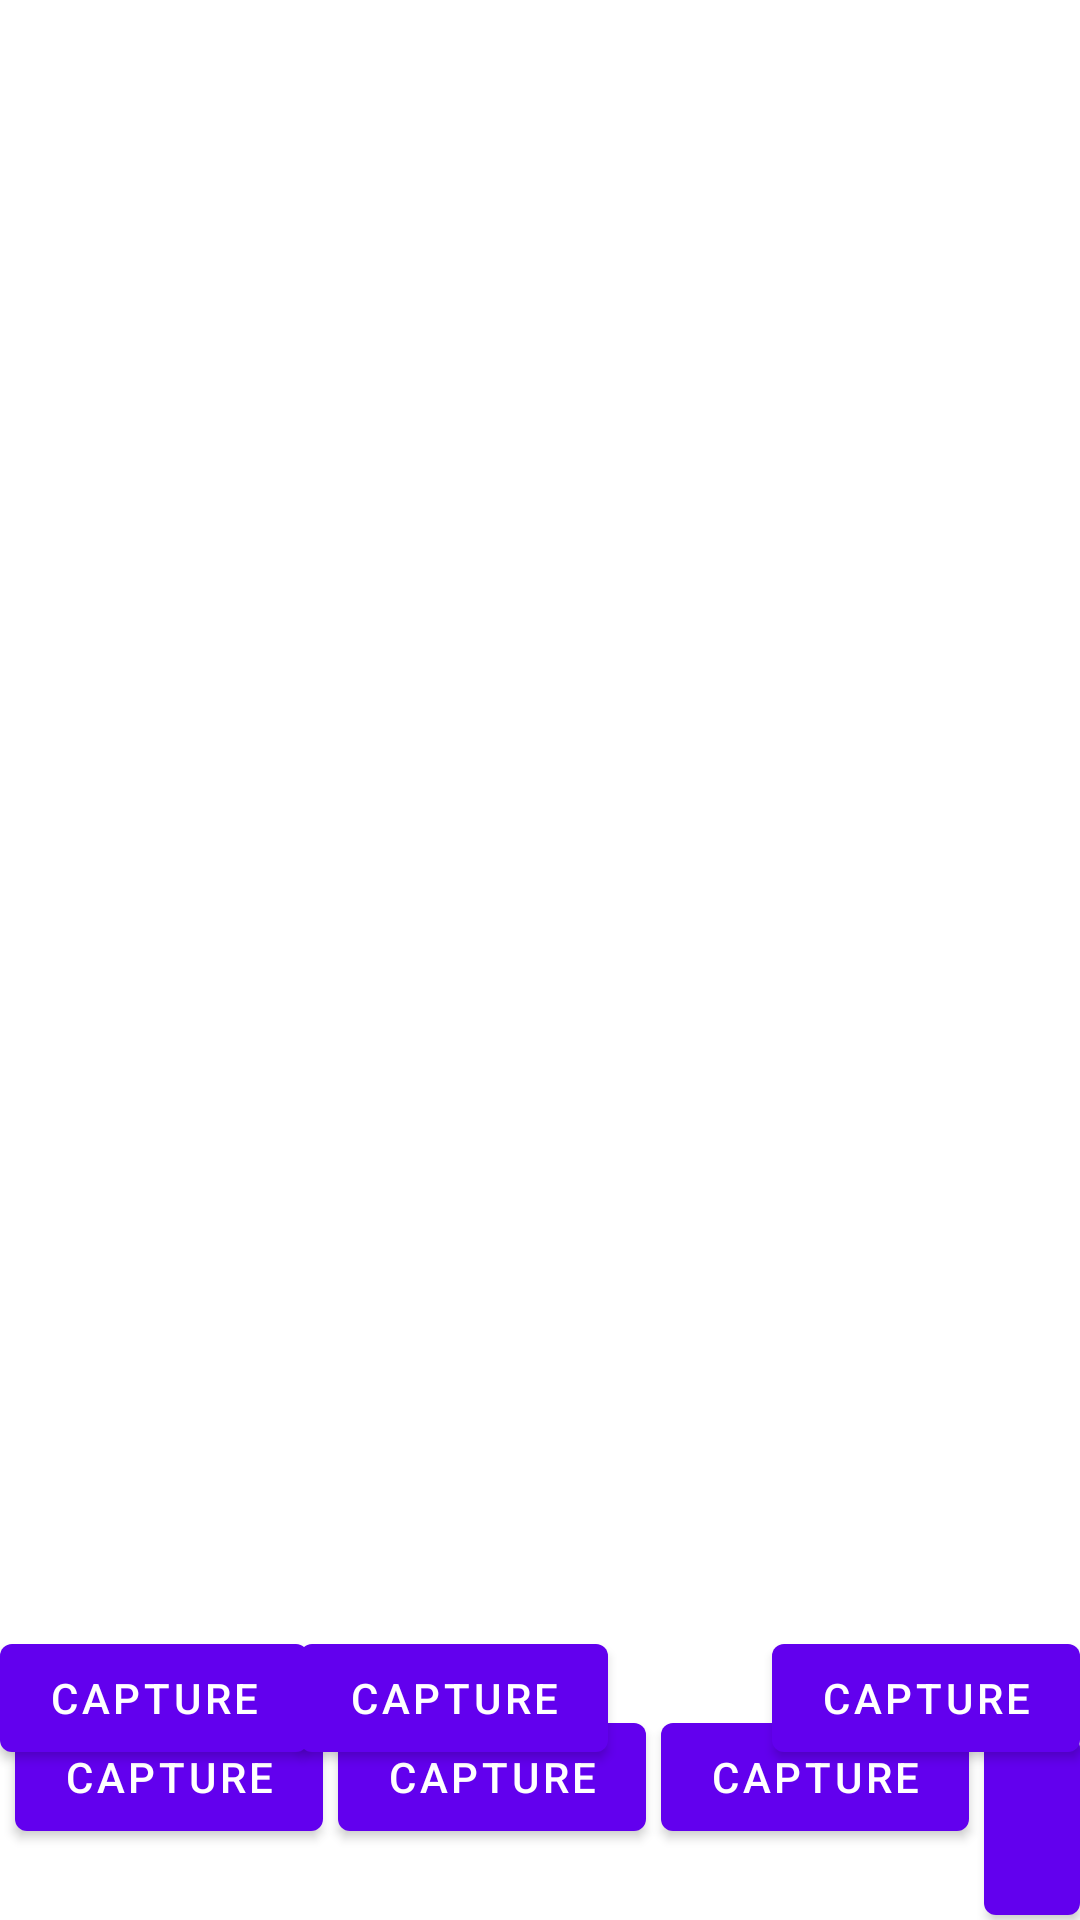

This screen was rendered from an Android layout file. Write that file and the resources it references.
<!-- AndroidManifest.xml: application theme Theme.Capture -->
<!-- res/layout/fragment_configuration.xml -->
<?xml version="1.0" encoding="utf-8"?>
<androidx.constraintlayout.widget.ConstraintLayout xmlns:android="http://schemas.android.com/apk/res/android"
    xmlns:app="http://schemas.android.com/apk/res-auto"
    xmlns:tools="http://schemas.android.com/tools"
    android:id="@+id/constraintLayout"
    android:layout_width="match_parent"
    android:layout_height="match_parent"
    tools:context=".ui.main.PlaceholderFragment">














    <androidx.appcompat.widget.LinearLayoutCompat
        android:layout_width="match_parent"
        android:layout_height="wrap_content"
        app:layout_constraintBottom_toBottomOf="parent" >
        <Button
            android:id="@+id/helloworldbtn3"
            android:text="@string/app_name"
            android:layout_marginStart="5dp"
            android:layout_width="wrap_content"
            android:layout_height="wrap_content" />
        <Button
            android:id="@+id/helloworldbtn4"
            android:text="@string/app_name"
            android:layout_marginStart="5dp"
            android:layout_width="wrap_content"
            android:layout_height="wrap_content" />
        <Button
            android:id="@+id/helloworldbtn5"
            android:text="@string/app_name"
            android:layout_marginStart="5dp"
            android:layout_width="wrap_content"
            android:layout_height="wrap_content" />

        <Button
            android:id="@+id/helloworldbtn6"
            android:layout_marginStart="5dp"
            android:layout_width="wrap_content"
            android:layout_height="wrap_content"
            android:text="BTN" />
    </androidx.appcompat.widget.LinearLayoutCompat>

    <Button
        android:id="@+id/helloworldbtn"
        android:text="@string/app_name"
        android:layout_width="wrap_content"
        android:layout_height="wrap_content"
        android:layout_marginBottom="50dp"
        app:layout_constraintBottom_toBottomOf="parent" />

    <Button
        android:id="@+id/helloworldbtn1"
        android:layout_width="wrap_content"
        android:layout_height="wrap_content"
        android:text="@string/app_name"
        android:layout_marginBottom="50dp"
        app:layout_constraintBottom_toBottomOf="parent"
        app:layout_constraintRight_toRightOf="parent" />
    <Button
        android:id="@+id/helloworldbtn2"
        android:text="@string/app_name"
        android:layout_marginBottom="50dp"
        android:layout_marginLeft="100dp"
        android:layout_width="wrap_content"
        android:layout_height="wrap_content"
        app:layout_constraintLeft_toLeftOf="parent"
        app:layout_constraintBottom_toBottomOf="parent" />



</androidx.constraintlayout.widget.ConstraintLayout>
<!-- resources referenced by this layout -->
<resources>
  <string name="app_name">Capture</string>
  <style name="Theme.Capture" parent="Theme.MaterialComponents.DayNight.DarkActionBar">
          
          <item name="colorPrimary">@color/purple_500</item>
          <item name="colorPrimaryVariant">@color/purple_700</item>
          <item name="colorOnPrimary">@color/white</item>
          
          <item name="colorSecondary">@color/teal_200</item>
          <item name="colorSecondaryVariant">@color/teal_700</item>
          <item name="colorOnSecondary">@color/black</item>
          
          <item name="android:statusBarColor" tools:targetApi="l">?attr/colorPrimaryVariant</item>
          
      </style>
  <!-- not gathered from this repository: default colours our renderer supplied (Android Studio template values) -->
  <color name="purple_500">#FF6200EE</color>
  <color name="purple_700">#FF3700B3</color>
  <color name="teal_200">#FF03DAC5</color>
  <color name="teal_700">#FF018786</color>
  <color name="black">#FF000000</color>
  <color name="white">#FFFFFFFF</color>
</resources>
